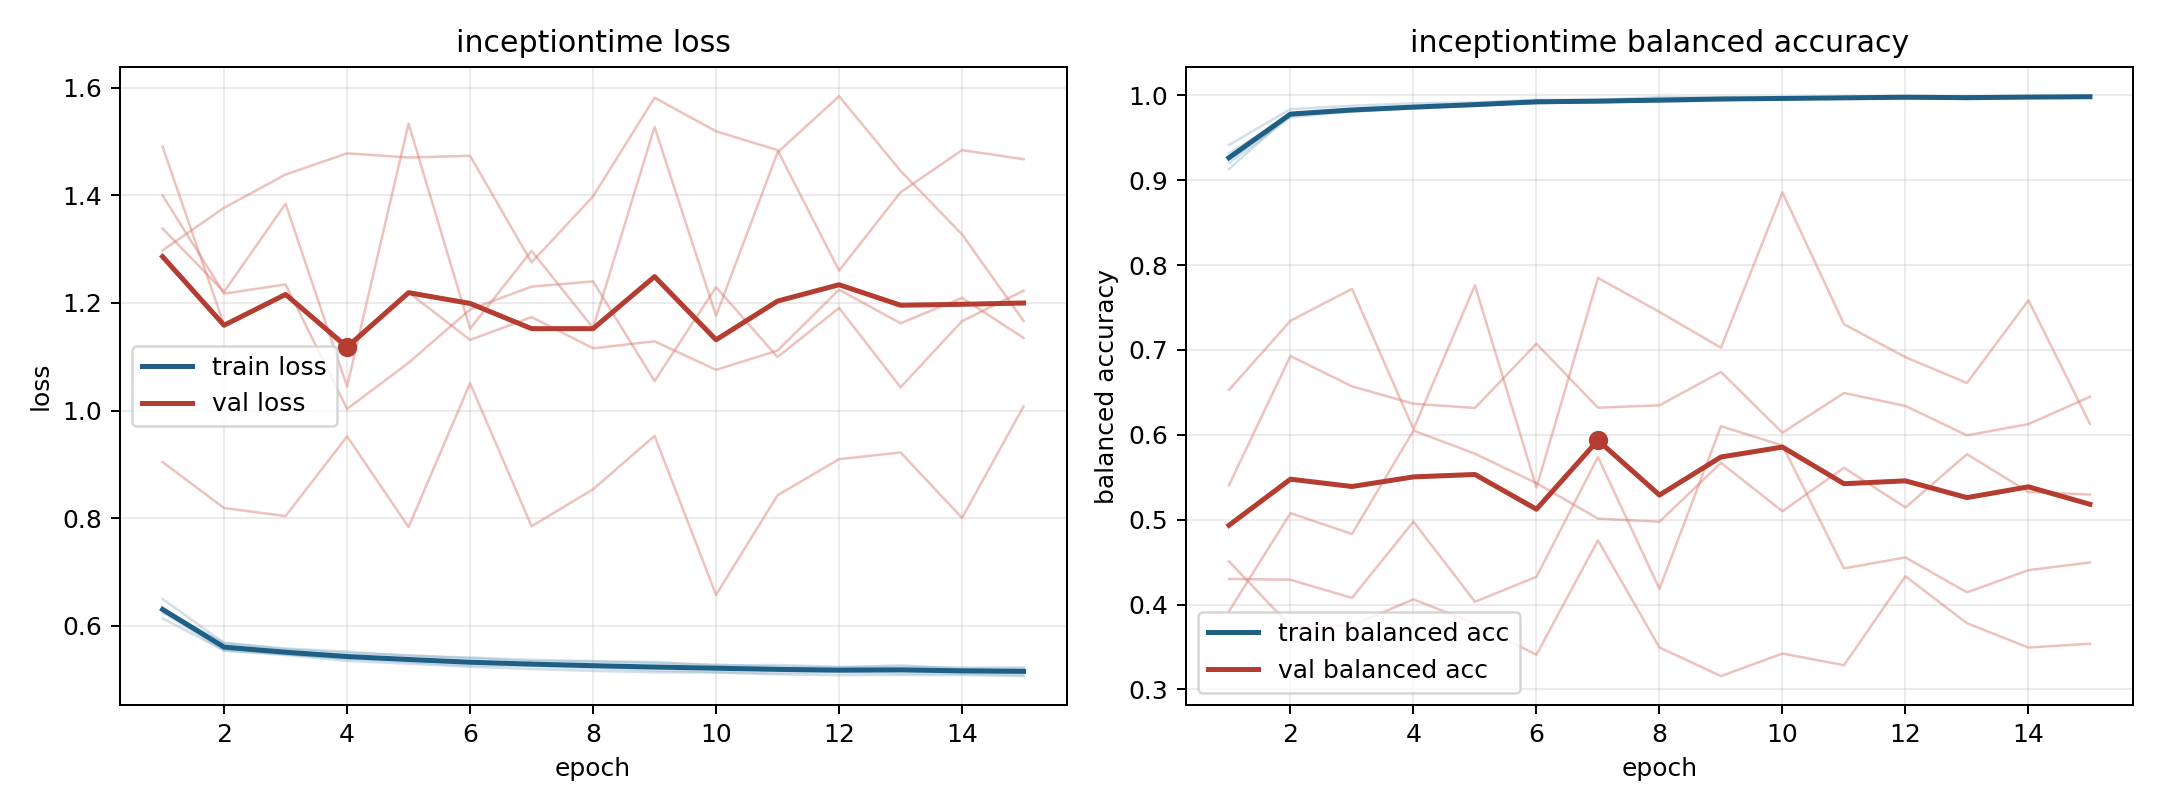

Data behind this chart, as committed beside it:
model, fold, epoch, train_loss, train_balanced_accuracy, val_loss, val_balanced_accuracy
inceptiontime, 1, 1, 0.6142, 0.9414, 1.298, 0.451
inceptiontime, 1, 2, 0.5546, 0.9836, 1.377, 0.3745
inceptiontime, 1, 3, 0.5477, 0.9876, 1.439, 0.3755
inceptiontime, 1, 4, 0.539, 0.9905, 1.478, 0.4061
inceptiontime, 1, 5, 0.5359, 0.9916, 1.47, 0.3776
inceptiontime, 1, 6, 0.5309, 0.9947, 1.473, 0.3409
inceptiontime, 1, 7, 0.5284, 0.9946, 1.275, 0.4758
inceptiontime, 1, 8, 0.5248, 0.9978, 1.398, 0.3495
inceptiontime, 1, 9, 0.5233, 0.9971, 1.581, 0.3157
inceptiontime, 1, 10, 0.5246, 0.9958, 1.519, 0.3423
inceptiontime, 1, 11, 0.5223, 0.9979, 1.484, 0.3286
inceptiontime, 1, 12, 0.5199, 0.9984, 1.26, 0.4334
inceptiontime, 1, 13, 0.5202, 0.9986, 1.406, 0.378
inceptiontime, 1, 14, 0.5191, 0.9979, 1.484, 0.3494
inceptiontime, 1, 15, 0.5188, 0.9983, 1.467, 0.3539
inceptiontime, 2, 1, 0.6334, 0.9201, 1.491, 0.5407
inceptiontime, 2, 2, 0.5583, 0.974, 1.159, 0.6928
inceptiontime, 2, 3, 0.5476, 0.9811, 1.218, 0.6571
inceptiontime, 2, 4, 0.5401, 0.9841, 1.113, 0.6366
inceptiontime, 2, 5, 0.5328, 0.9879, 1.22, 0.6316
inceptiontime, 2, 6, 0.5267, 0.9924, 1.131, 0.7073
inceptiontime, 2, 7, 0.5254, 0.9915, 1.174, 0.6319
inceptiontime, 2, 8, 0.5216, 0.9937, 1.116, 0.6347
inceptiontime, 2, 9, 0.5175, 0.9962, 1.129, 0.674
inceptiontime, 2, 10, 0.5144, 0.9964, 1.076, 0.6025
inceptiontime, 2, 11, 0.5127, 0.9973, 1.112, 0.6492
inceptiontime, 2, 12, 0.5139, 0.9965, 1.225, 0.634
inceptiontime, 2, 13, 0.5119, 0.9972, 1.162, 0.5993
inceptiontime, 2, 14, 0.5115, 0.9976, 1.209, 0.6126
inceptiontime, 2, 15, 0.509, 0.9984, 1.135, 0.6447
inceptiontime, 3, 1, 0.6302, 0.9314, 1.4, 0.3921
inceptiontime, 3, 2, 0.5681, 0.9761, 1.217, 0.5077
inceptiontime, 3, 3, 0.5567, 0.982, 1.234, 0.4831
inceptiontime, 3, 4, 0.5496, 0.985, 1.003, 0.605
inceptiontime, 3, 5, 0.5458, 0.9876, 1.089, 0.5777
inceptiontime, 3, 6, 0.5398, 0.9913, 1.188, 0.5431
inceptiontime, 3, 7, 0.5348, 0.9921, 1.23, 0.5013
inceptiontime, 3, 8, 0.5335, 0.9931, 1.24, 0.4975
inceptiontime, 3, 9, 0.5308, 0.9943, 1.055, 0.567
inceptiontime, 3, 10, 0.5283, 0.9955, 1.229, 0.51
inceptiontime, 3, 11, 0.5241, 0.9968, 1.099, 0.5612
inceptiontime, 3, 12, 0.5228, 0.9973, 1.191, 0.5144
inceptiontime, 3, 13, 0.5268, 0.9953, 1.043, 0.5771
inceptiontime, 3, 14, 0.5205, 0.9982, 1.166, 0.5327
inceptiontime, 3, 15, 0.5204, 0.9989, 1.223, 0.5296
inceptiontime, 4, 1, 0.6501, 0.913, 0.9044, 0.6528
inceptiontime, 4, 2, 0.5685, 0.9775, 0.8191, 0.7343
inceptiontime, 4, 3, 0.5582, 0.9821, 0.8041, 0.7719
inceptiontime, 4, 4, 0.5524, 0.985, 0.9523, 0.6066
inceptiontime, 4, 5, 0.5443, 0.989, 0.7837, 0.776
inceptiontime, 4, 6, 0.5414, 0.9904, 1.051, 0.5378
inceptiontime, 4, 7, 0.537, 0.9929, 0.7852, 0.7847
inceptiontime, 4, 8, 0.5346, 0.992, 0.8539, 0.7447
inceptiontime, 4, 9, 0.533, 0.994, 0.9531, 0.7025
inceptiontime, 4, 10, 0.5265, 0.9973, 0.6577, 0.8855
inceptiontime, 4, 11, 0.5275, 0.9958, 0.8429, 0.7303
inceptiontime, 4, 12, 0.5241, 0.9978, 0.9099, 0.6914
inceptiontime, 4, 13, 0.5242, 0.9969, 0.9223, 0.661
inceptiontime, 4, 14, 0.5227, 0.9977, 0.8008, 0.7585
inceptiontime, 4, 15, 0.5229, 0.9977, 1.008, 0.6129
... 15 more rows
